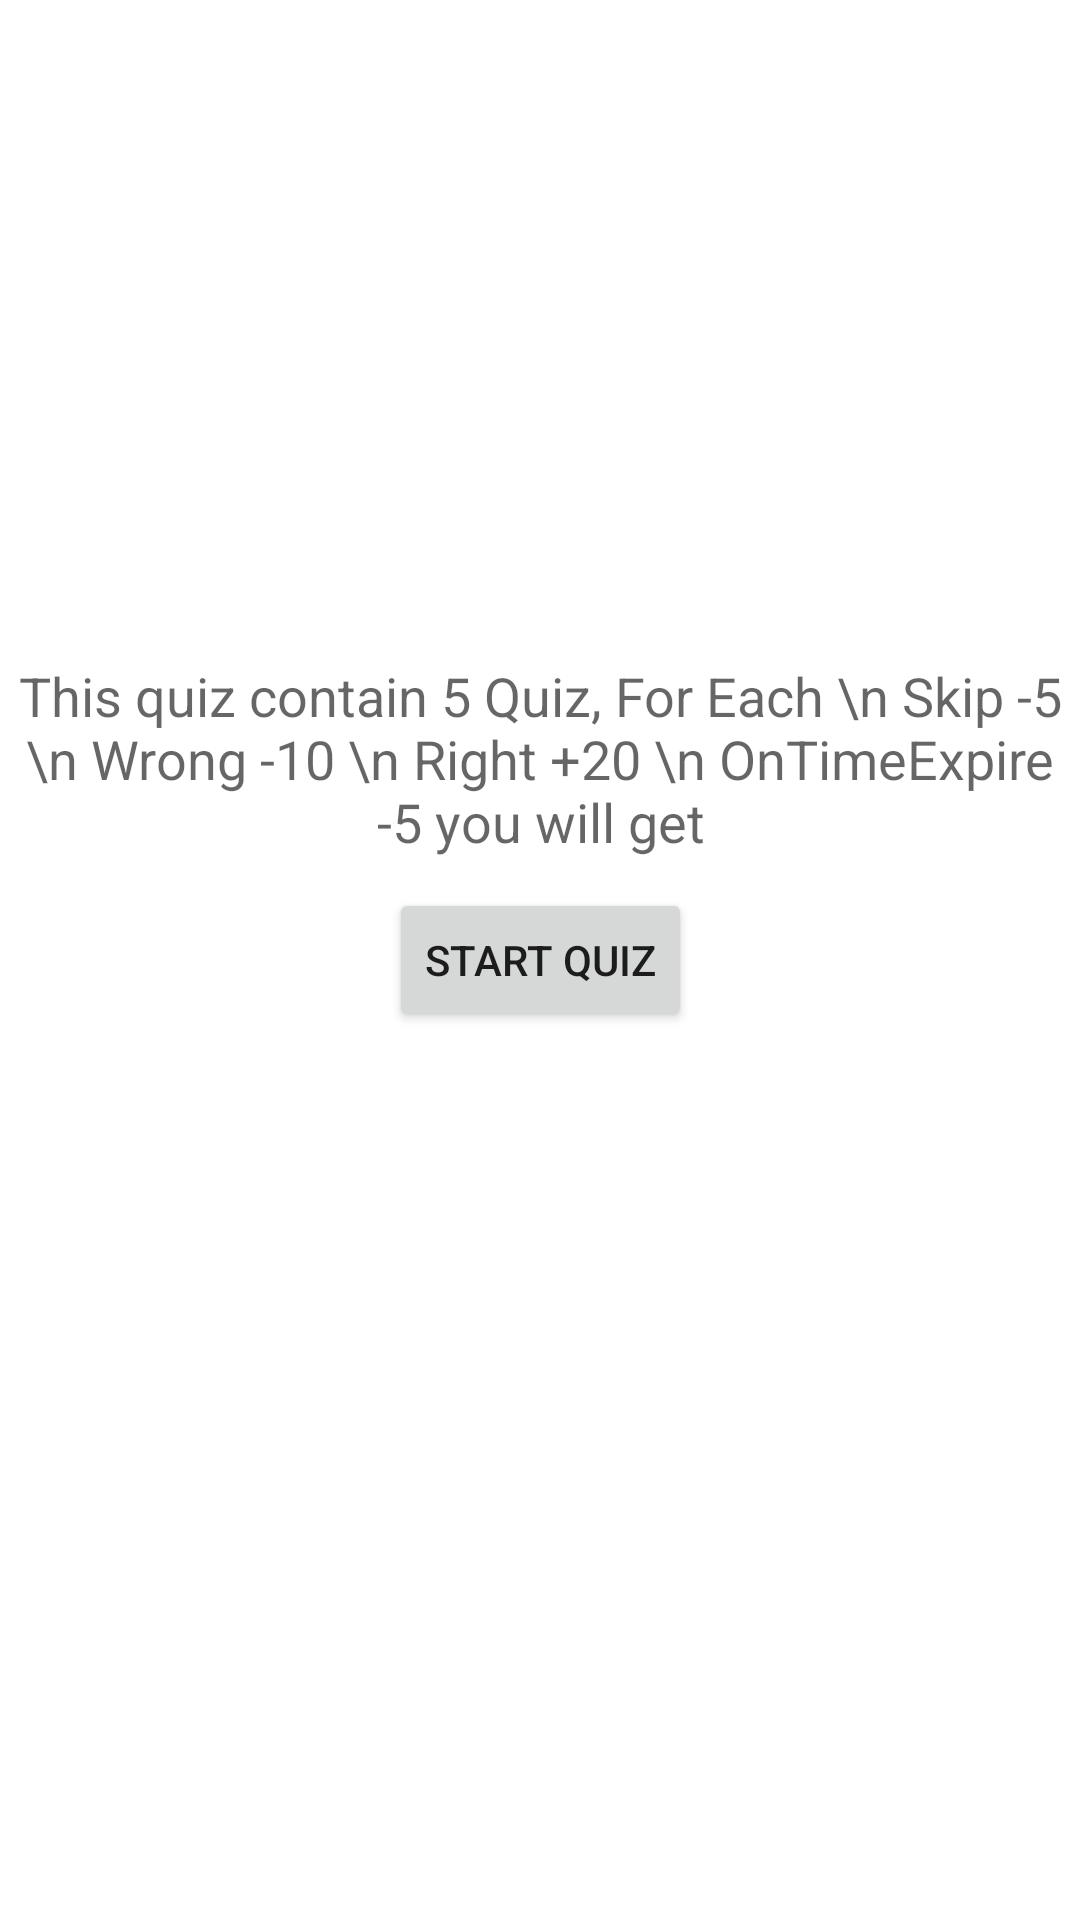

This screen was rendered from an Android layout file. Write that file and the resources it references.
<!-- AndroidManifest.xml: application theme Theme.DbCorpQuiz -->
<!-- res/layout/activity_main.xml -->
<?xml version="1.0" encoding="utf-8"?>
<androidx.constraintlayout.widget.ConstraintLayout xmlns:android="http://schemas.android.com/apk/res/android"
    xmlns:app="http://schemas.android.com/apk/res-auto"
    xmlns:tools="http://schemas.android.com/tools"
    android:layout_width="match_parent"
    android:layout_height="match_parent"
    tools:context=".ui.view.MainActivity">


    <TextView
        android:text="This quiz contain 5 Quiz, For Each \n Skip -5 \n Wrong -10 \n Right +20 \n OnTimeExpire -5 you will get"
        android:layout_width="0dp"
        android:layout_height="wrap_content"
        android:gravity="bottom|center"
        android:textAppearance="?android:textAppearanceMedium"
        android:layout_marginBottom="10dp"
        app:layout_constraintBottom_toTopOf="@+id/btn_start"
        app:layout_constraintRight_toRightOf="parent"
        app:layout_constraintLeft_toLeftOf="parent"/>

    <Button
        android:id="@+id/btn_start"
        android:layout_width="wrap_content"
        android:layout_height="wrap_content"
        android:text="Start Quiz"
        app:layout_constraintBottom_toBottomOf="parent"
        app:layout_constraintLeft_toLeftOf="parent"
        app:layout_constraintRight_toRightOf="parent"
        app:layout_constraintTop_toTopOf="parent" />

</androidx.constraintlayout.widget.ConstraintLayout>
<!-- resources referenced by this layout -->
<resources>
  <style name="Theme.DbCorpQuiz" parent="Theme.MaterialComponents.DayNight.DarkActionBar">
          
          <item name="colorPrimary">@color/purple_500</item>
          <item name="colorPrimaryVariant">@color/purple_700</item>
          <item name="colorOnPrimary">@color/white</item>
          
          <item name="colorSecondary">@color/teal_200</item>
          <item name="colorSecondaryVariant">@color/teal_700</item>
          <item name="colorOnSecondary">@color/black</item>
          
          <item name="android:statusBarColor" tools:targetApi="l">?attr/colorPrimaryVariant</item>
          
      </style>
  <!-- not gathered from this repository: default colours our renderer supplied (Android Studio template values) -->
  <color name="purple_500">#FF6200EE</color>
  <color name="purple_700">#FF3700B3</color>
  <color name="teal_200">#FF03DAC5</color>
  <color name="teal_700">#FF018786</color>
  <color name="black">#FF000000</color>
  <color name="white">#FFFFFFFF</color>
</resources>
